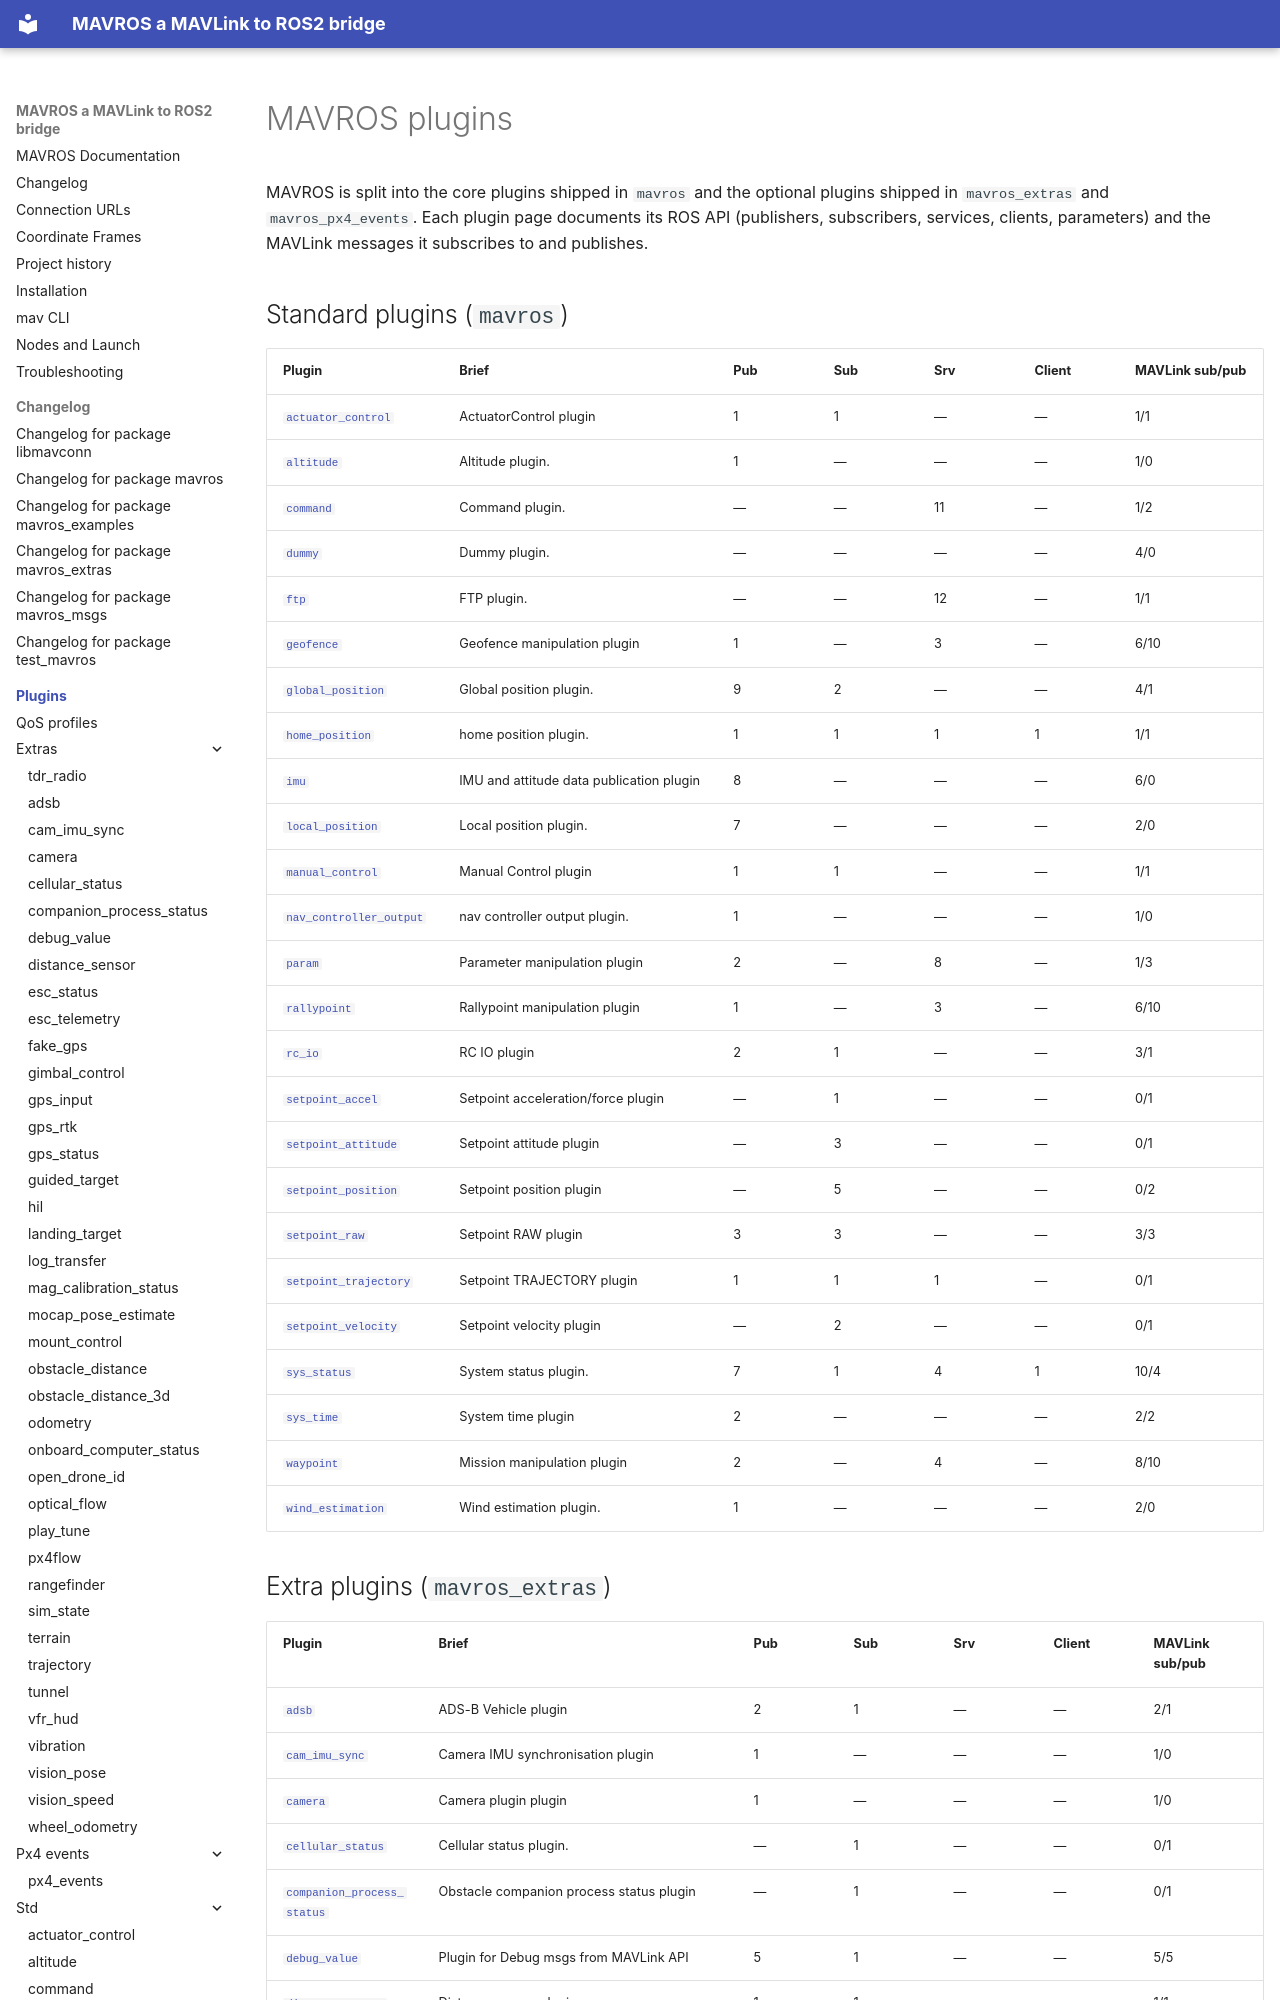

repository: mavlink/mavros · page: plugins/index.html · generator: mkdocs

# MAVROS plugins

MAVROS is split into the core plugins shipped in `mavros` and the optional
plugins shipped in `mavros_extras` and `mavros_px4_events`. Each plugin page documents its ROS API
(publishers, subscribers, services, clients, parameters) and the MAVLink
messages it subscribes to and publishes.

## Standard plugins (`mavros`)

| Plugin | Brief | Pub | Sub | Srv | Client | MAVLink sub/pub |
|--------|-------|-----|-----|-----|--------|-----------------|
| [`actuator_control`](std/actuator_control.md) | ActuatorControl plugin | 1 | 1 | — | — | 1/1 |
| [`altitude`](std/altitude.md) | Altitude plugin. | 1 | — | — | — | 1/0 |
| [`command`](std/command.md) | Command plugin. | — | — | 11 | — | 1/2 |
| [`dummy`](std/dummy.md) | Dummy plugin. | — | — | — | — | 4/0 |
| [`ftp`](std/ftp.md) | FTP plugin. | — | — | 12 | — | 1/1 |
| [`geofence`](std/geofence.md) | Geofence manipulation plugin | 1 | — | 3 | — | 6/10 |
| [`global_position`](std/global_position.md) | Global position plugin. | 9 | 2 | — | — | 4/1 |
| [`home_position`](std/home_position.md) | home position plugin. | 1 | 1 | 1 | 1 | 1/1 |
| [`imu`](std/imu.md) | IMU and attitude data publication plugin | 8 | — | — | — | 6/0 |
| [`local_position`](std/local_position.md) | Local position plugin. | 7 | — | — | — | 2/0 |
| [`manual_control`](std/manual_control.md) | Manual Control plugin | 1 | 1 | — | — | 1/1 |
| [`nav_controller_output`](std/nav_controller_output.md) | nav controller output plugin. | 1 | — | — | — | 1/0 |
| [`param`](std/param.md) | Parameter manipulation plugin | 2 | — | 8 | — | 1/3 |
| [`rallypoint`](std/rallypoint.md) | Rallypoint manipulation plugin | 1 | — | 3 | — | 6/10 |
| [`rc_io`](std/rc_io.md) | RC IO plugin | 2 | 1 | — | — | 3/1 |
| [`setpoint_accel`](std/setpoint_accel.md) | Setpoint acceleration/force plugin | — | 1 | — | — | 0/1 |
| [`setpoint_attitude`](std/setpoint_attitude.md) | Setpoint attitude plugin | — | 3 | — | — | 0/1 |
| [`setpoint_position`](std/setpoint_position.md) | Setpoint position plugin | — | 5 | — | — | 0/2 |
| [`setpoint_raw`](std/setpoint_raw.md) | Setpoint RAW plugin | 3 | 3 | — | — | 3/3 |
| [`setpoint_trajectory`](std/setpoint_trajectory.md) | Setpoint TRAJECTORY plugin | 1 | 1 | 1 | — | 0/1 |
| [`setpoint_velocity`](std/setpoint_velocity.md) | Setpoint velocity plugin | — | 2 | — | — | 0/1 |
| [`sys_status`](std/sys_status.md) | System status plugin. | 7 | 1 | 4 | 1 | 10/4 |
| [`sys_time`](std/sys_time.md) | System time plugin | 2 | — | — | — | 2/2 |
| [`waypoint`](std/waypoint.md) | Mission manipulation plugin | 2 | — | 4 | — | 8/10 |
| [`wind_estimation`](std/wind_estimation.md) | Wind estimation plugin. | 1 | — | — | — | 2/0 |
